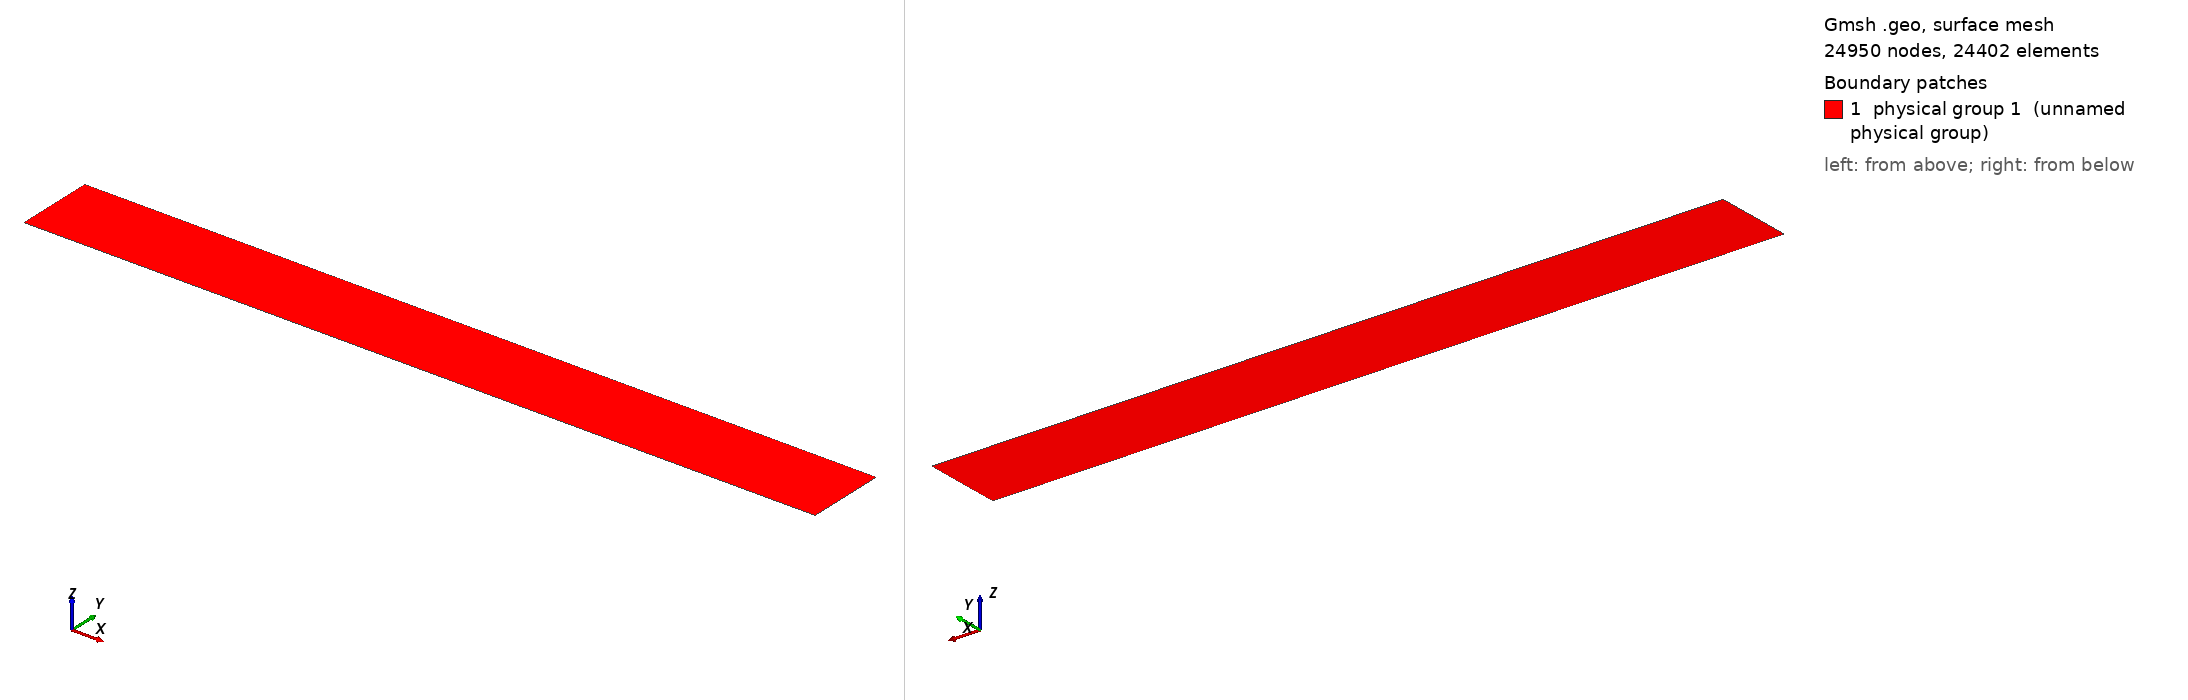

Gmsh geometry script, surface-meshed: 24950 nodes, 24402 surface elements. Boundary patches (legend numbers): 1 physical group 1 (unnamed physical group). Left view from above one corner, right view from below the opposite corner. Legend entries are the model's physical surfaces. The drawing asked Gmsh for element sizes between 1% and 20% of the model's largest extent; the script's own settings can give other sizes.

=== rectangle.geo (drawn) ===
// À adapter en fonction du raffinement de maillage souhaité
h = 0.05;

// Rectangle properties
length = 10.;
height = 1.;

// Points
Point(1) = {-0.5 * length, -0.5*height,0,h};
Point(2) = {0,-0.5*height,0,h};
Point(3) = {0,+0.5*height,0,h};
Point(4) = {-0.5 * length, +0.5*height,0,h};
Point(5) = {+0.5 * length, -0.5*height,0,h};
Point(6) = {+0.5 * length, +0.5*height,0,h};

// Lines
// Left part
Line(1) = {1,2};
Line(2) = {2,3};
Line(3) = {3,4};
Line(4) = {4,1};
// Right part
Line(5) = {2,5};
Line(6) = {5,6};
Line(7) = {6,3};

// Loops
Line Loop(1) = {1,2,3,4};
Line Loop(2) = {5,6,7,-2};

// Surfaces to mesh
Plane Surface(1) = {1};
Plane Surface(2) = {2};

// Physical elements
Physical Curve(1) = {4};
Physical Curve(2) = {1,5};
Physical Curve(3) = {6};
Physical Curve(4) = {7,3};
Physical Surface(1) = {1,2};

// Uncomment for structured mesh
meshTransFinite = 50;
Transfinite Line {1,3,5,7} = 5*meshTransFinite;
Transfinite Line {2,4,6} = meshTransFinite;
Transfinite Surface {1,2};
Recombine Surface {1,2};
